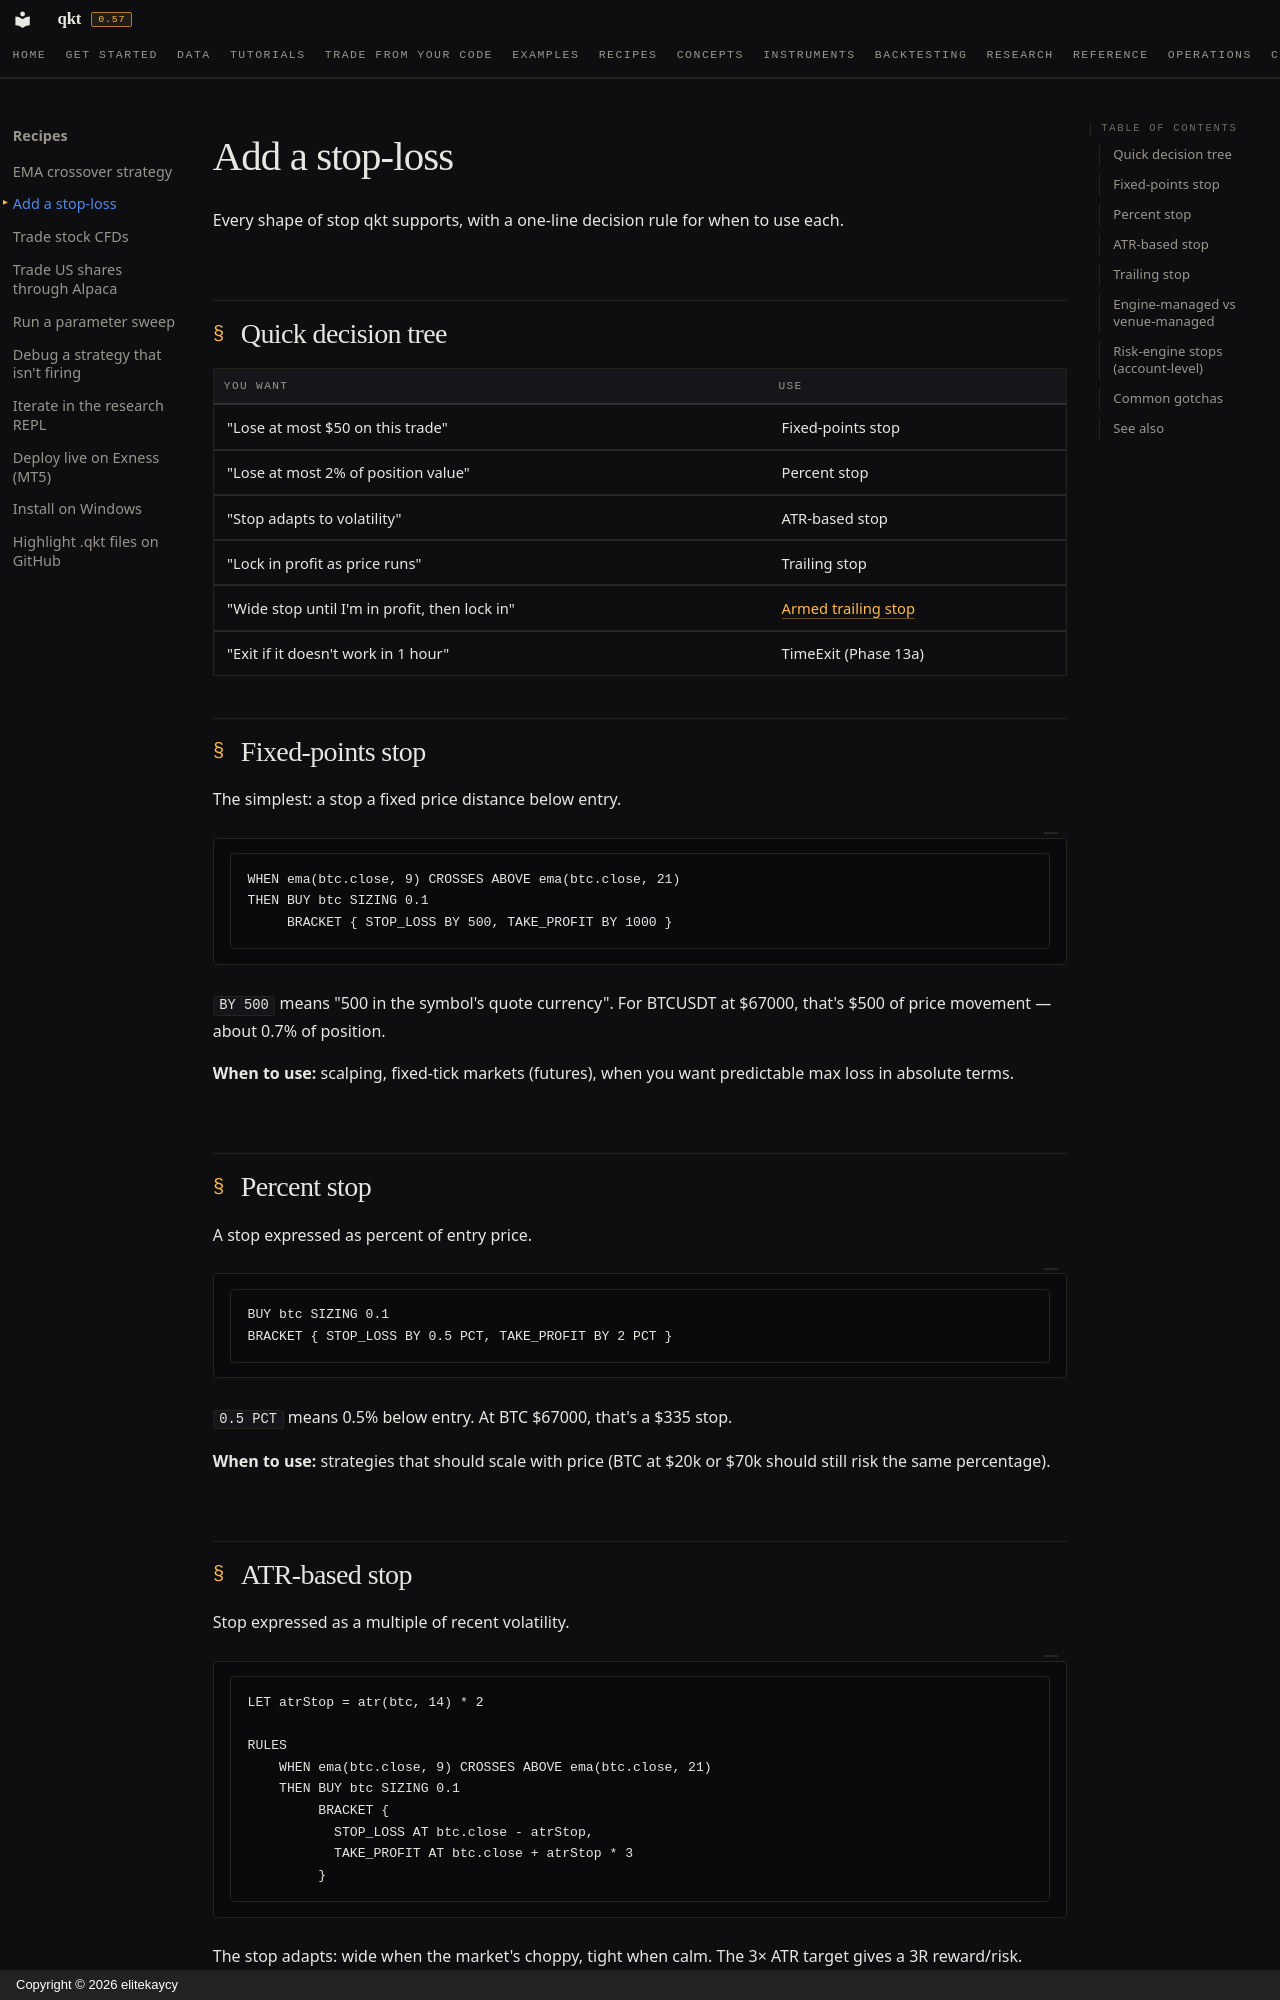

repository: elitekaycy/qkt · page: how-to/add-stop-loss/index.html · generator: mkdocs · copyright: Copyright © 2026 elitekaycy

# Add a stop-loss

Every shape of stop qkt supports, with a one-line decision rule for when to use each.

## Quick decision tree

| You want | Use |
| --- | --- |
| "Lose at most $50 on this trade" | Fixed-points stop |
| "Lose at most 2% of position value" | Percent stop |
| "Stop adapts to volatility" | ATR-based stop |
| "Lock in profit as price runs" | Trailing stop |
| "Wide stop until I'm in profit, then lock in" | [Armed trailing stop](../reference/dsl/bracket.md#armed-trailing-stop) |
| "Exit if it doesn't work in 1 hour" | TimeExit (Phase 13a) |

## Fixed-points stop

The simplest: a stop a fixed price distance below entry.

```qkt
WHEN ema(btc.close, 9) CROSSES ABOVE ema(btc.close, 21)
THEN BUY btc SIZING 0.1
     BRACKET { STOP_LOSS BY 500, TAKE_PROFIT BY 1000 }
```

`BY 500` means "500 in the symbol's quote currency". For BTCUSDT at $67000, that's $500 of price movement — about 0.7% of position.

**When to use:** scalping, fixed-tick markets (futures), when you want predictable max loss in absolute terms.

## Percent stop

A stop expressed as percent of entry price.

```qkt
BUY btc SIZING 0.1
BRACKET { STOP_LOSS BY 0.5 PCT, TAKE_PROFIT BY 2 PCT }
```

`0.5 PCT` means 0.5% below entry. At BTC $67000, that's a $335 stop.

**When to use:** strategies that should scale with price (BTC at $20k or $70k should still risk the same percentage).

## ATR-based stop

Stop expressed as a multiple of recent volatility.

```qkt
LET atrStop = atr(btc, 14) * 2

RULES
    WHEN ema(btc.close, 9) CROSSES ABOVE ema(btc.close, 21)
    THEN BUY btc SIZING 0.1
         BRACKET {
           STOP_LOSS AT btc.close - atrStop,
           TAKE_PROFIT AT btc.close + atrStop * 3
         }
```

The stop adapts: wide when the market's choppy, tight when calm. The 3× ATR target gives a 3R reward/risk.

**When to use:** most discretionary-style strategies. ATR stops are the default in serious systematic trading.
